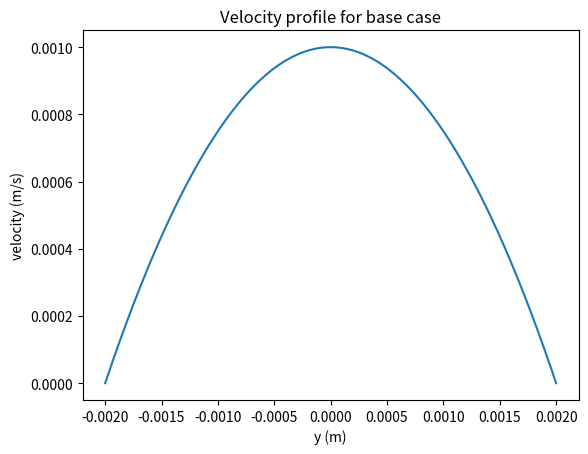
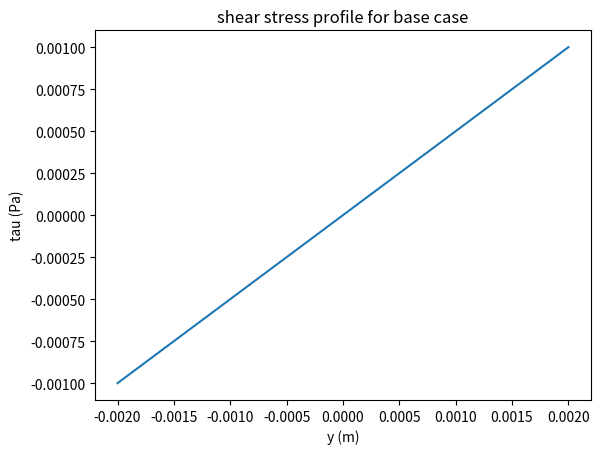

The script that saved these images, in order:
import sys

import pandas as pd
import numpy as np
import matplotlib.pyplot as plt
import math

poise_to_microP = 10**7


def fracture_flow():
    b = 0.002   # 2 mm fracture
    mu = 0.001   #viscosity of water in Pascal seconds
    dh = 5         # initial head change
    L = 10          # initial length
    h_grad = dh/L       # initial head gradient


    u_mean = b**2 * h_grad / (3 * mu)
    q = u_mean * b

    y = np.linspace(-b, b, 1000)
    u = (1 / (2*mu))*h_grad*(b**2 - y**2)
    tau_yx = h_grad*y

    plt.figure(1)
    plt.plot(y, u)
    plt.xlabel('y (m)')
    plt.ylabel('velocity (m/s)')
    plt.title('Velocity profile for base case')

    plt.figure(2)
    plt.plot(y, tau_yx)
    plt.xlabel('y (m)')
    plt.ylabel('tau (Pa)')
    plt.title('shear stress profile for base case')
    plt.show()



def main():


    fracture_flow()
    # overland_runoff()

if __name__ == '__main__':
    main()
